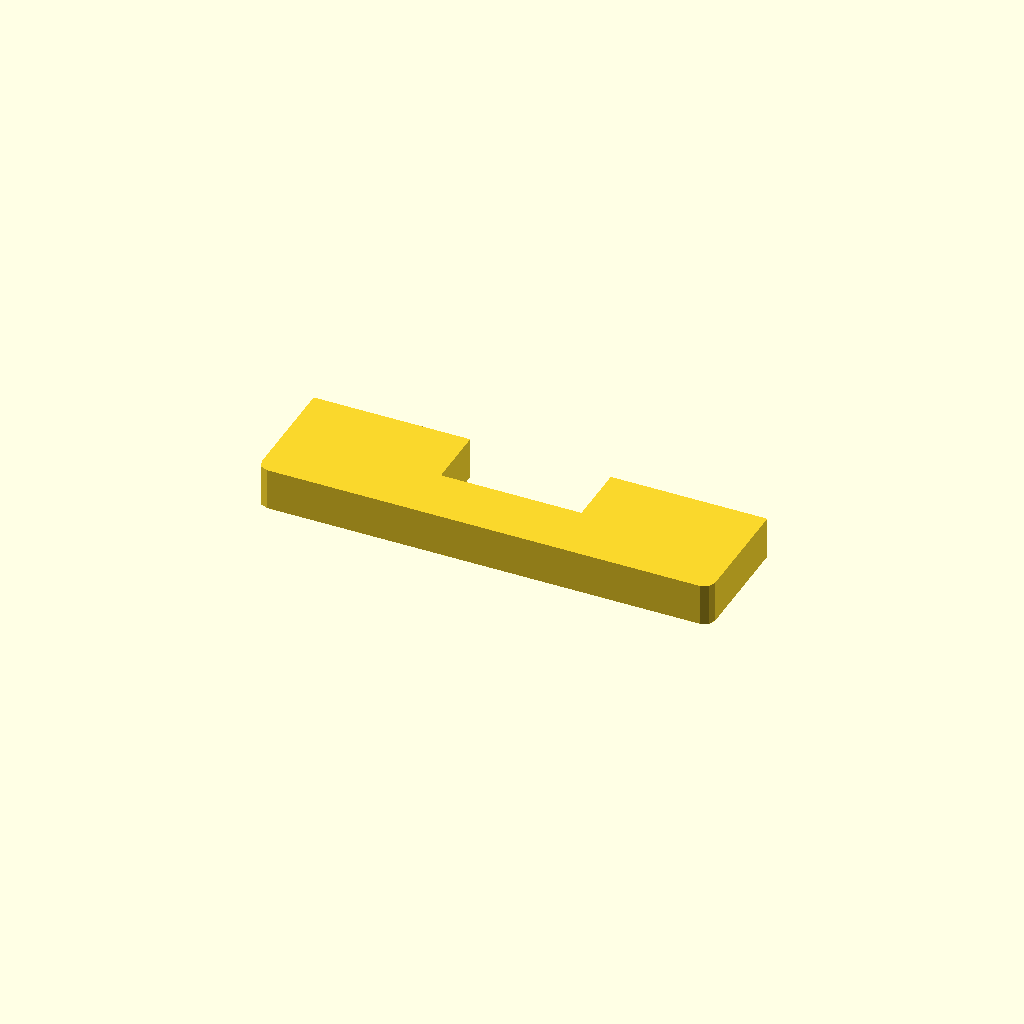
Cell 1: the model at its default parameters.
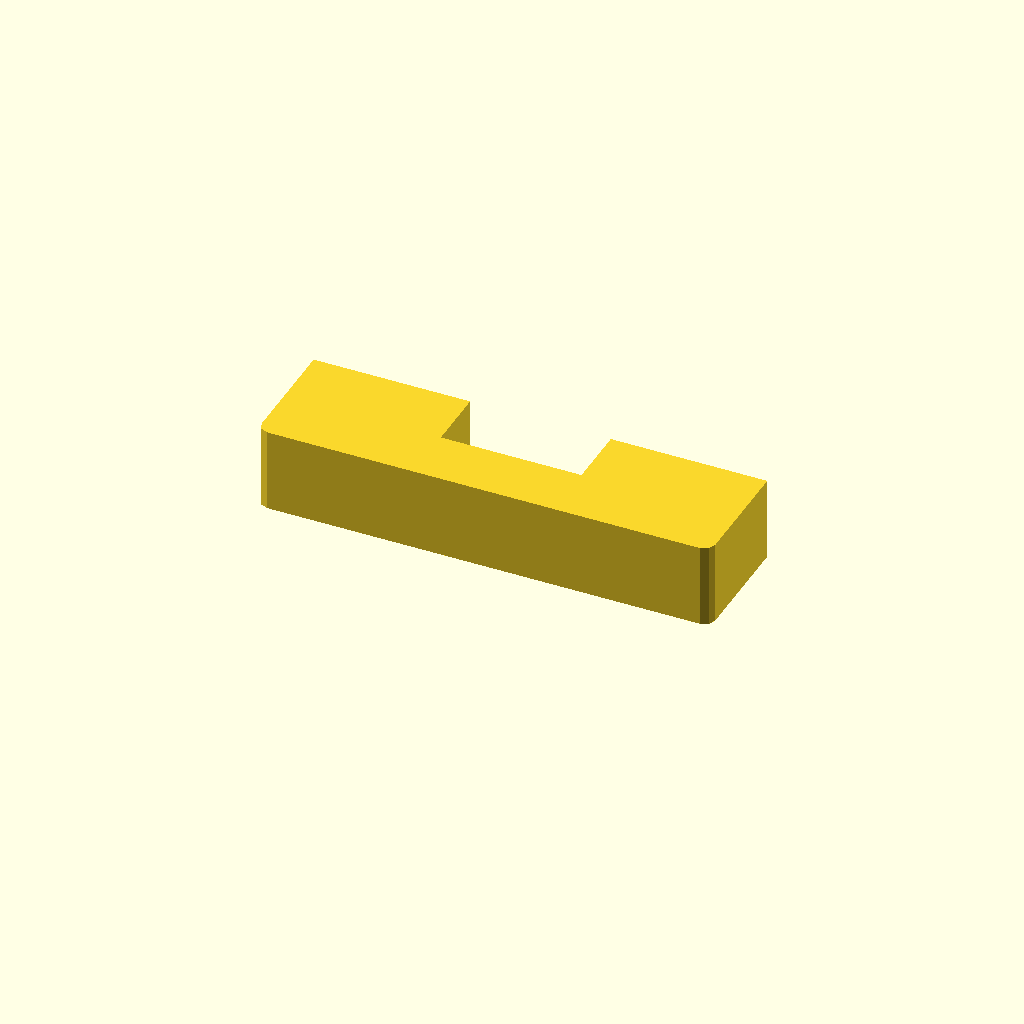
Cell 2: the same model with profile_height = 24.
All cells are drawn from one camera (rotation 55°, 0°, 25°, orthographic, colour scheme Cornfield), so only the parameter changes between them.
OpenSCAD source file optional_data/data/sketch1/windowplates/part_0018.scad:
$fn = 32;

// ----------------------------------------------------------------------
// Window plate: 130 x 35 mm, 1 open windows
// ----------------------------------------------------------------------

// --- parameters (mm) ---
profile_height = 12;      // extrusion height
profile_points = 12;      // points of the closed outline

profile = [[0, 3], [0.879, 0.879], [3, 0], [127, 0], [129.121, 0.879], [130, 3], [130, 35], [85.15, 35], [85.15, 17], [44.85, 17], [44.85, 35], [0, 35]];  // single closed polygon, 12 points, counter clockwise

// --- the one profile operation ---
linear_extrude(height = profile_height) polygon(points = profile);
Parameter table extracted from the source (name, type, default, range or options):
profile_height: number, default 12
profile_points: number, default 12
